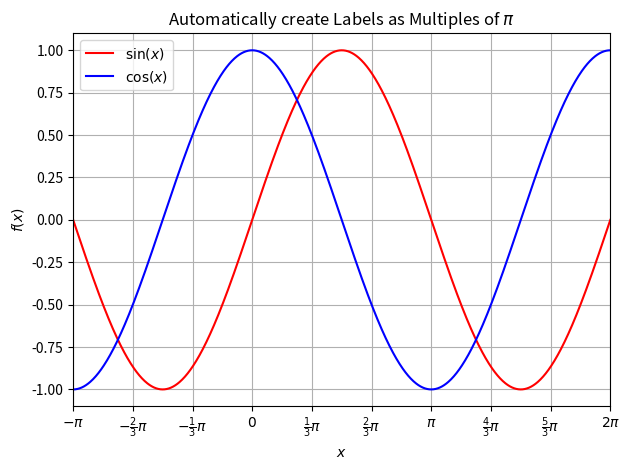

Write the Python code that produced this figure. (Note: this script raises an exception after producing the figure.)
import matplotlib.pyplot as plt
import numpy as np
from fractions import Fraction

"""
The MIT License (MIT)

[redacted]

Permission is hereby granted, free of charge, to any person obtaining a copy
of this software and associated documentation files (the "Software"), to deal
in the Software without restriction, including without limitation the rights
to use, copy, modify, merge, publish, distribute, sublicense, and/or sell
copies of the Software, and to permit persons to whom the Software is
furnished to do so, subject to the following conditions:

The above copyright notice and this permission notice shall be included in all
copies or substantial portions of the Software.

THE SOFTWARE IS PROVIDED "AS IS", WITHOUT WARRANTY OF ANY KIND, EXPRESS OR
IMPLIED, INCLUDING BUT NOT LIMITED TO THE WARRANTIES OF MERCHANTABILITY,
FITNESS FOR A PARTICULAR PURPOSE AND NONINFRINGEMENT. IN NO EVENT SHALL THE
AUTHORS OR COPYRIGHT HOLDERS BE LIABLE FOR ANY CLAIM, DAMAGES OR OTHER
LIABILITY, WHETHER IN AN ACTION OF CONTRACT, TORT OR OTHERWISE, ARISING FROM,
OUT OF OR IN CONNECTION WITH THE SOFTWARE OR THE USE OR OTHER DEALINGS IN THE
SOFTWARE.
"""

def create_pi_labels(a=0, b=2, step=0.5, ax=None, direction='x'):
    """
    A function that gives back ticks an labels in radians

    Keyword arguments:
    a -- lower limit is a*pi (default 0.0)
    b -- upper limit is b*pi (default 2.0)
    step -- step is step*pi  (default 0.5)
    ax -- if ax is not None then ticks and labels are set for this axes (default None)
    direction -- 'x' or 'y' or 'z' (default 'x') which axis you want to label

    return value is ticks, labels
    """

    max_denominator = int(1/step)
    values = np.arange(a, b+0.1*step, step)
    fracs = [Fraction(x).limit_denominator(max_denominator) for x in values]
    ticks = values*np.pi

    if plt.rcParams["text.usetex"] is True:
        vspace = r"\vphantom{\frac{1}{2}}"
    else:
        vspace = ""

    labels = []

    for frac in fracs:
        if frac.numerator==0:
            labels.append(r"$0" + vspace + "$")
        elif frac.numerator<0:
            if frac.denominator==1 and abs(frac.numerator)==1:
                labels.append(r"$-\pi" + vspace + "$")
            elif frac.denominator==1:
                labels.append(r"$-{}\pi".format(abs(frac.numerator)) +vspace + "$")
            else:
                labels.append(r"$-\frac{{{}}}{{{}}} \pi$".format(abs(frac.numerator), frac.denominator))
        else:
            if frac.denominator==1 and frac.numerator==1:
                labels.append(r"$\pi" + vspace + "$")
            elif frac.denominator==1:
                labels.append(r"${}\pi".format(frac.numerator) + vspace + "$")
            else:
                labels.append(r"$\frac{{{}}}{{{}}} \pi$".format(frac.numerator, frac.denominator))

    if ax is not None:
        if direction == 'x':
            ax.set_xticks(ticks)
            ax.set_xticklabels(labels)
        elif direction == 'y':
            ax.set_yticks(ticks)
            ax.set_yticklabels(labels)
        elif direction == 'z':
            ax.set_zticks(ticks)
            ax.set_zticklabels(labels)
        else:
            print("direction ", direction, "is not a proper argument")

    return ticks, labels

if __name__ == '__main__':
    x = np.linspace(-np.pi, 2*np.pi, 1000)

    fig = plt.figure()
    ax = fig.add_subplot(1,1,1)
    ax.set_title("Automatically create Labels as Multiples of $\pi$")

    ax.plot(x, np.sin(x), 'r-', label=r"$\sin(x)$")
    ax.plot(x, np.cos(x), 'b-', label=r"$\cos(x)$")

    ax.grid()
    ax.set_xlim(-np.pi, 2*np.pi)
    ax.set_ylim(-1.1, 1.1)

    ax.set_xlabel(r"$x$")
    ax.set_ylabel(r"$f(x)$")

    create_pi_labels(-1, 2, 1/3, ax, 'x')

    ax.legend(loc="best")
    # ax.xaxis.labelpad = 50

    fig.tight_layout()
    fig.savefig("../images/create_pi_labels.png", dpi=300)